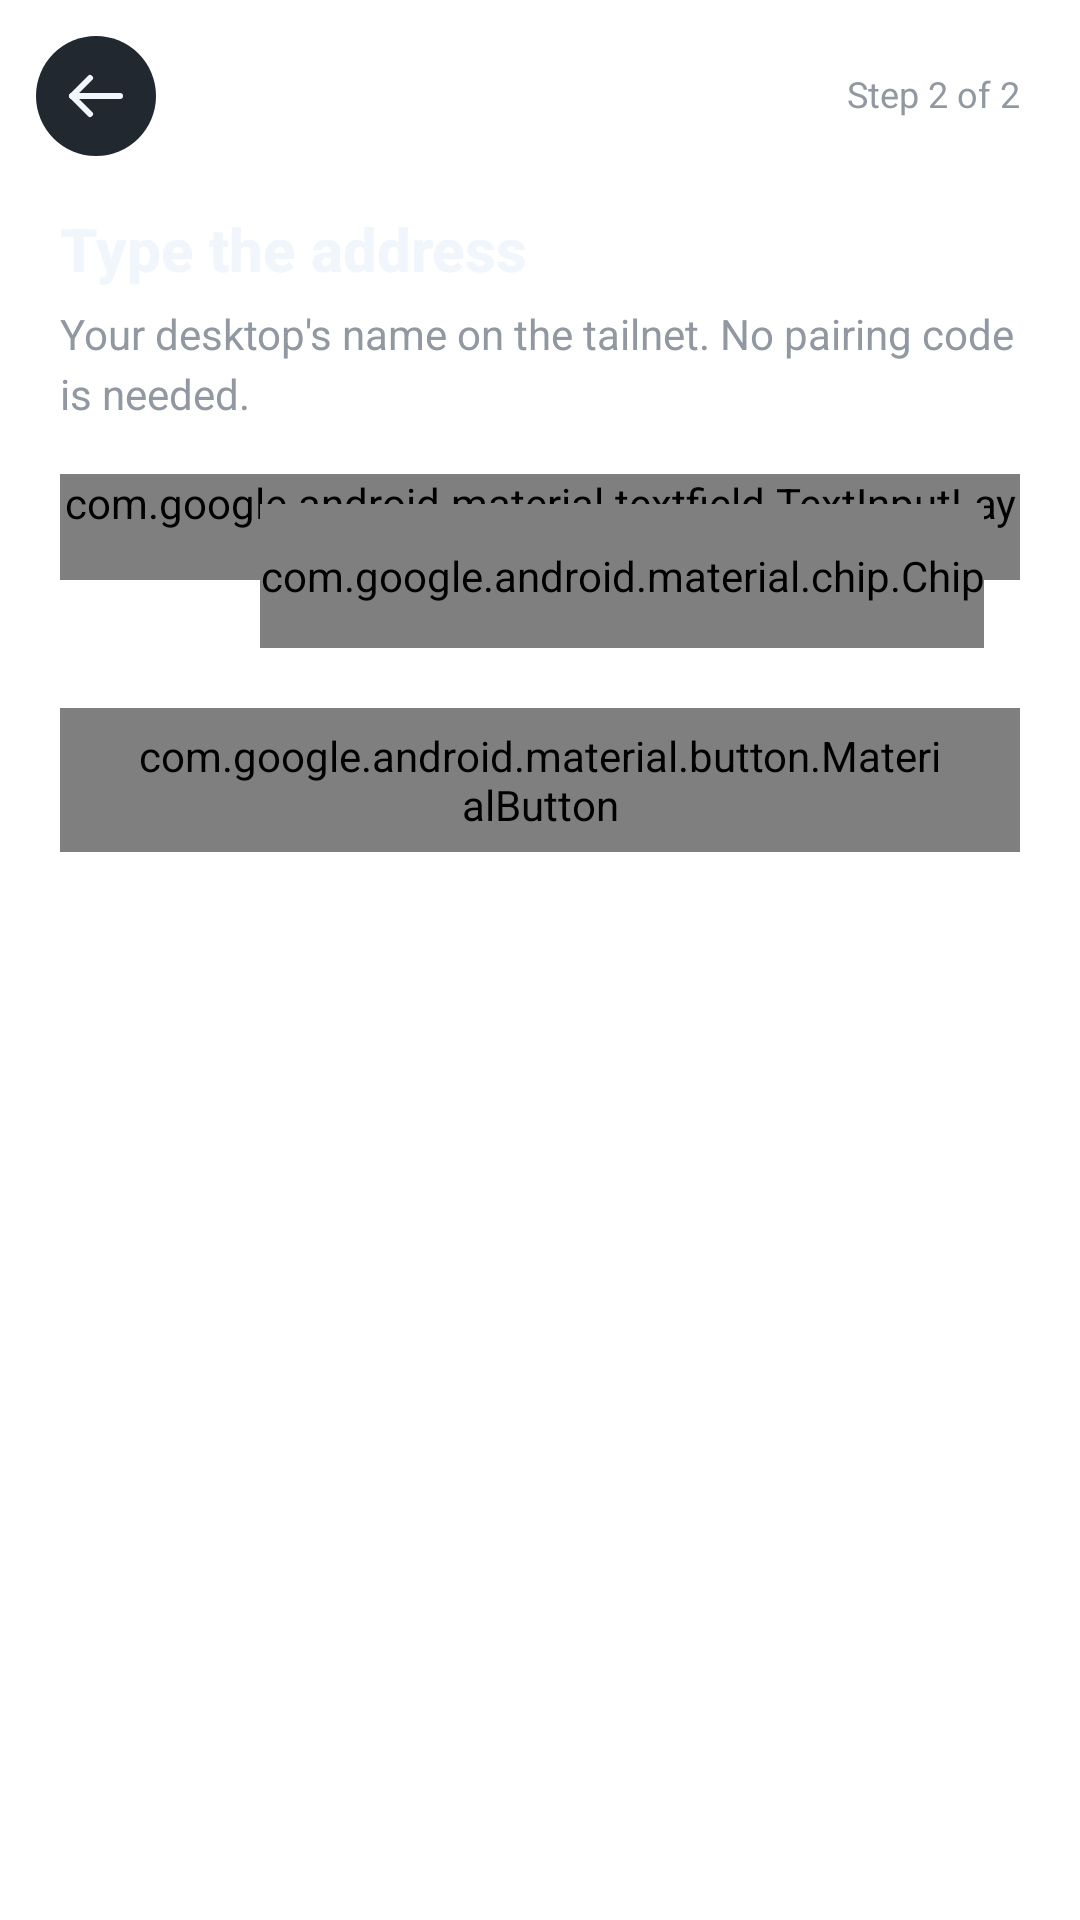

Produce the Android XML layout that renders to this screen, including the resource entries it uses.
<!-- AndroidManifest.xml: application theme android:Theme.Translucent.NoTitleBar -->
<!-- res/layout/screen_type.xml -->
<?xml version="1.0" encoding="utf-8"?>
<ScrollView xmlns:android="http://schemas.android.com/apk/res/android"
    xmlns:app="http://schemas.android.com/apk/res-auto"
    xmlns:tools="http://schemas.android.com/tools"
    android:layout_width="match_parent"
    android:layout_height="match_parent"
    android:defaultFocusHighlightEnabled="false"
    android:fillViewport="true">

    <LinearLayout
        android:layout_width="match_parent"
        android:layout_height="wrap_content"
        android:orientation="vertical"
        android:paddingBottom="24dp">

        <include android:id="@+id/header" layout="@layout/header_step" />

        <LinearLayout
            android:layout_width="match_parent"
            android:layout_height="wrap_content"
            android:orientation="vertical"
            android:paddingStart="20dp"
            android:paddingEnd="20dp">

            <TextView
                style="@style/Text.Title"
                android:layout_width="match_parent"
                android:layout_height="wrap_content"
                android:layout_marginTop="16dp"
                android:accessibilityHeading="true"
                android:text="@string/method_type_title" />

            <TextView
                style="@style/Text.Body"
                android:layout_width="match_parent"
                android:layout_height="wrap_content"
                android:layout_marginTop="8dp"
                android:text="@string/type_body" />

            <FrameLayout
                android:layout_width="match_parent"
                android:layout_height="wrap_content"
                android:layout_marginTop="18dp">

                <com.google.android.material.textfield.TextInputLayout
                    android:id="@+id/field"
            style="@style/Widget.Material3.TextInputLayout.OutlinedBox"
            android:layout_width="match_parent"
            android:layout_height="wrap_content"
            app:boxBackgroundColor="@color/bg_default"
            app:boxCornerRadiusBottomEnd="4dp"
            app:boxCornerRadiusBottomStart="4dp"
            app:boxCornerRadiusTopEnd="4dp"
            app:boxCornerRadiusTopStart="4dp"
            app:boxStrokeColor="@color/field_stroke"
            app:boxStrokeErrorColor="@color/border_danger"
            app:boxStrokeWidth="1dp"
            app:boxStrokeWidthFocused="2dp"
            app:cursorColor="@color/fg_accent"
            app:expandedHintEnabled="false"
            app:hintTextAppearance="@style/Text.Caption"
            app:hintTextColor="@color/fg_accent"
            android:textColorHint="@color/fg_muted"
            app:placeholderTextColor="@color/fg_muted"
                    android:hint="@string/field_label"
                    app:helperText="@string/field_example"
                    app:helperTextTextColor="@color/fg_muted"
                    app:placeholderText="@string/field_example">

                    <com.google.android.material.textfield.TextInputEditText
                        android:id="@+id/input"
                        style="@style/Text.Value"
                        android:layout_width="match_parent"
                        android:layout_height="56dp"
                        android:imeOptions="actionGo"
                        android:importantForAutofill="no"
                        android:inputType="textUri"
                        android:paddingStart="16dp"
                        android:paddingEnd="100dp"
                        android:singleLine="true" />
                </com.google.android.material.textfield.TextInputLayout>

                <com.google.android.material.chip.Chip
                    android:id="@+id/paste"
                    style="@style/Widget.Material3.Chip.Assist"
                    android:layout_width="wrap_content"
                    android:layout_height="48dp"
                    android:layout_gravity="end|top"
                    android:layout_marginTop="10dp"
                    android:layout_marginEnd="12dp"
                    android:text="@string/paste"
                    android:textAppearance="@style/Text.CaptionSemibold"
                    android:textColor="@color/fg_default"
                    app:chipBackgroundColor="@color/btn_default_bg"
                    app:chipCornerRadius="8dp"
                    app:chipIcon="@drawable/ic_clipboard"
                    app:chipIconSize="16dp"
                    app:chipIconTint="@color/fg_default"
                    app:chipMinHeight="32dp"
                    app:chipStrokeColor="@color/border_default"
                    app:chipStrokeWidth="1dp"
                    app:ensureMinTouchTargetSize="true" />
            </FrameLayout>

            <com.google.android.material.button.MaterialButton
                android:id="@+id/check"
                style="@style/Button.Primary"
                android:layout_width="match_parent"
                android:layout_height="48dp"
                android:layout_marginTop="20dp"
                android:text="@string/check_server" />
        </LinearLayout>
    </LinearLayout>
</ScrollView>
<!-- res/layout/header_step.xml (included above) -->
<?xml version="1.0" encoding="utf-8"?>
<FrameLayout xmlns:android="http://schemas.android.com/apk/res/android"
    xmlns:app="http://schemas.android.com/apk/res-auto"
    xmlns:tools="http://schemas.android.com/tools"
    android:layout_width="match_parent"
    android:layout_height="48dp"
    android:layout_marginTop="8dp">

    <ImageButton
        android:id="@+id/back"
        android:layout_width="48dp"
        android:layout_height="48dp"
        android:layout_marginStart="8dp"
        android:background="@drawable/bg_icon_btn"
        android:contentDescription="@string/cd_back"
        android:src="@drawable/ic_back"
        app:tint="@color/fg_default" />

    <TextView
        android:id="@+id/step"
        style="@style/Text.Caption"
        android:layout_width="wrap_content"
        android:layout_height="wrap_content"
        android:layout_gravity="end|center_vertical"
        android:layout_marginEnd="20dp"
        android:text="@string/step_2_of_2" />
</FrameLayout>
<!-- resources referenced by this layout -->
<resources>
  <color name="bg_default">#0d1117</color>
  <color name="border_danger">#da3633</color>
  <color name="border_default">#3d444d</color>
  <color name="btn_default_bg">#212830</color>
  <color name="fg_accent">#4493f8</color>
  <color name="fg_default">#f0f6fc</color>
  <color name="fg_muted">#9198a1</color>
  <!-- drawable bg_icon_btn (drawable) -->
  <?xml version="1.0" encoding="utf-8"?>
  <ripple xmlns:android="http://schemas.android.com/apk/res/android" android:color="#33f0f6fc" android:radius="20dp">
      <item android:top="4dp" android:bottom="4dp" android:left="4dp" android:right="4dp">
          <shape android:shape="oval"><solid android:color="@color/btn_default_bg" /></shape>
      </item>
  </ripple>
  <!-- drawable ic_back (drawable) -->
  <?xml version="1.0" encoding="utf-8"?>
  <vector xmlns:android="http://schemas.android.com/apk/res/android" android:width="24dp" android:height="24dp"
      android:viewportWidth="24" android:viewportHeight="24">
      <path android:pathData="M20,12H4" android:strokeColor="#FFFFFFFF" android:strokeWidth="2"
          android:strokeLineCap="round" android:strokeLineJoin="round" android:fillColor="#00000000" />
      <path android:pathData="M10,6L4,12L10,18" android:strokeColor="#FFFFFFFF" android:strokeWidth="2"
          android:strokeLineCap="round" android:strokeLineJoin="round" android:fillColor="#00000000" />
  </vector>
  <string name="cd_back">Back</string>
  <string name="check_server">Check server</string>
  <string name="field_example">For example desk.example-tailnet.ts.net</string>
  <string name="field_label">Server address</string>
  <string name="method_type_title">Type the address</string>
  <string name="paste">Paste</string>
  <string name="step_2_of_2">Step 2 of 2</string>
  <string name="type_body">Your desktop\'s name on the tailnet. No pairing code is needed.</string>
  <style name="Button.Primary" parent="Widget.Material3.Button">
          <item name="android:minHeight">48dp</item>
          <item name="android:insetTop">0dp</item>
          <item name="android:insetBottom">0dp</item>
          <item name="cornerRadius">24dp</item>
          <item name="android:textSize">14sp</item>
          <item name="android:letterSpacing">0</item>
          <item name="android:fontFamily">sans-serif-medium</item>
          <item name="backgroundTint">@color/btn_primary_tint</item>
          <item name="android:textColor">@color/btn_primary_text</item>
      </style>
  <style name="Text.Body">
          <item name="android:textSize">14sp</item>
          <item name="android:lineHeight">20sp</item>
          <item name="android:textColor">@color/fg_muted</item>
      </style>
  <style name="Text.Caption">
          <item name="android:textSize">12sp</item>
          <item name="android:lineHeight">18sp</item>
          <item name="android:textColor">@color/fg_muted</item>
      </style>
  <style name="Text.CaptionSemibold" parent="Text.Caption">
          <item name="android:textColor">@color/fg_default</item>
          <item name="android:fontFamily">sans-serif-medium</item>
      </style>
  <style name="Text.Title">
          <item name="android:textSize">20sp</item>
          <item name="android:lineHeight">28sp</item>
          <item name="android:textStyle">bold</item>
          <item name="android:fontFamily">sans-serif-medium</item>
      </style>
  <style name="Text.Value">
          <item name="android:textSize">16sp</item>
          <item name="android:lineHeight">24sp</item>
      </style>
</resources>
